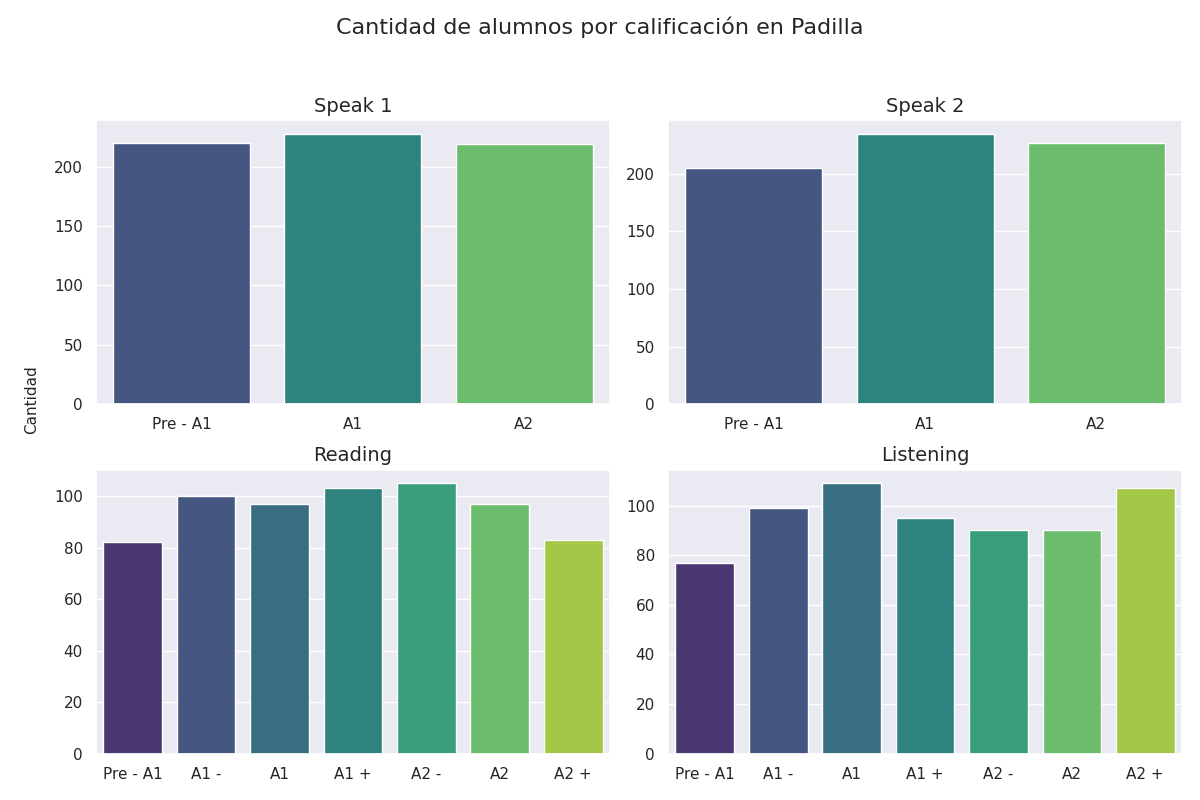

The data file committed next to this chart (first rows):
seccion, calificacion, cantidad
speak 1, Pre - A1, 220
speak 1, A1, 228
speak 1, A2, 219
speak 2, Pre - A1, 205
speak 2, A1, 235
speak 2, A2, 227
reading, Pre - A1, 82
reading, A1 -, 100
reading, A1, 97
reading, A1 +, 103
reading, A2 -, 105
reading, A2, 97
reading, A2 +, 83
listening, Pre - A1, 77
listening, A1 -, 99
listening, A1, 109
listening, A1 +, 95
listening, A2 -, 90
listening, A2, 90
listening, A2 +, 107
